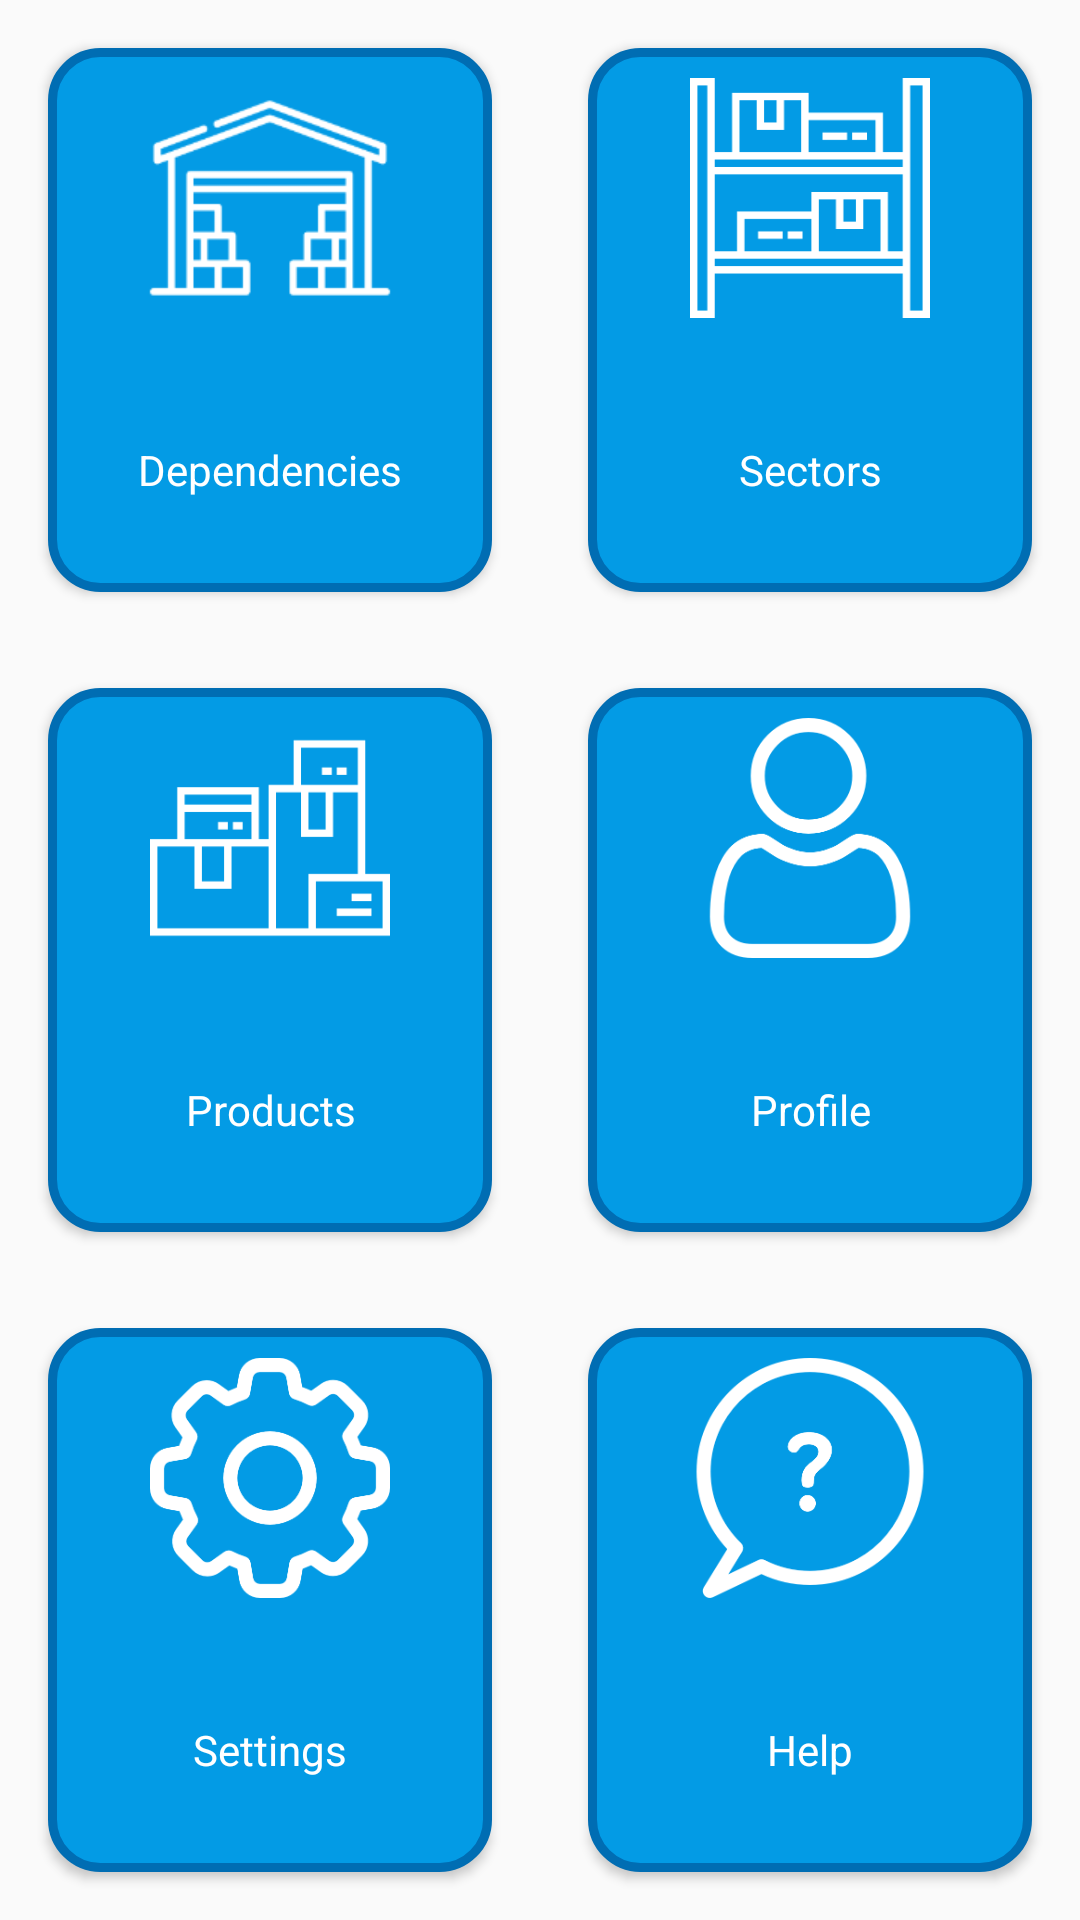

Reconstruct the res/layout file that produces this screen, plus the resources it refers to.
<!-- AndroidManifest.xml: application theme AppTheme -->
<!-- res/layout/activity_dash_board.xml -->
<?xml version="1.0" encoding="utf-8"?>

<GridLayout xmlns:android="http://schemas.android.com/apk/res/android"
    android:id="@+id/glDashBoard"
    android:layout_width="match_parent"
    android:layout_height="match_parent"
    android:layout_weight="8"
    android:columnCount="2">

    <Button
        android:id="@+id/btDependencies"
        android:text="@string/btDependencies"
        android:layout_width="wrap_content"
        android:layout_height="wrap_content"
        android:layout_margin="@dimen/glDashBoardMargin"
        style="@style/Widget.Button.DashBoardButton"
        android:drawableTop="@drawable/ic_dependency"
        android:layout_columnWeight="1"
        android:layout_rowWeight="1"/>

    <Button
        android:id="@+id/btSectors"
        android:text="@string/btSectors"
        android:layout_width="wrap_content"
        android:layout_height="wrap_content"
        android:layout_margin="@dimen/glDashBoardMargin"
        style="@style/Widget.Button.DashBoardButton"
        android:drawableTop="@drawable/ic_sector"
        android:layout_columnWeight="1"
        android:layout_rowWeight="1" />

    <Button
        android:id="@+id/btProducts"
        android:text="@string/btProducts"
        android:layout_width="wrap_content"
        android:layout_height="wrap_content"
        android:layout_margin="@dimen/glDashBoardMargin"
        style="@style/Widget.Button.DashBoardButton"
        android:drawableTop="@drawable/ic_products"
        android:layout_columnWeight="1"
        android:layout_rowWeight="1"/>

    <Button
        android:id="@+id/btUserProfile"
        android:text="@string/btUserProfile"
        android:layout_width="wrap_content"
        android:layout_height="wrap_content"
        android:layout_margin="@dimen/glDashBoardMargin"
        style="@style/Widget.Button.DashBoardButton"
        android:drawableTop="@drawable/ic_user"
        android:layout_columnWeight="1"
        android:layout_rowWeight="1"/>

    <Button
        android:id="@+id/btSettings"
        android:text="@string/btSettings"
        android:layout_width="wrap_content"
        android:layout_height="wrap_content"
        android:layout_margin="@dimen/glDashBoardMargin"
        style="@style/Widget.Button.DashBoardButton"
        android:drawableTop="@drawable/ic_settings"
        android:layout_columnWeight="1"
        android:layout_rowWeight="1"/>

    <Button
        android:id="@+id/btHelp"
        android:text="@string/btHelp"
        android:layout_width="wrap_content"
        android:layout_height="wrap_content"
        android:layout_margin="@dimen/glDashBoardMargin"
        style="@style/Widget.Button.DashBoardButton"
        android:drawableTop="@drawable/ic_help"
        android:layout_columnWeight="1"
        android:layout_rowWeight="1" />

</GridLayout>
<!-- resources referenced by this layout -->
<resources>
  <dimen name="glDashBoardMargin">16dp</dimen>
  <!-- drawable ic_dependency: png bitmap (drawable-hdpi, 3558 bytes) -->
  <!-- drawable ic_help: png bitmap (drawable-hdpi, 4570 bytes) -->
  <!-- drawable ic_products: png bitmap (drawable-hdpi, 1634 bytes) -->
  <!-- drawable ic_sector: png bitmap (drawable-hdpi, 1516 bytes) -->
  <!-- drawable ic_settings: png bitmap (drawable-hdpi, 4671 bytes) -->
  <!-- drawable ic_user: png bitmap (drawable-hdpi, 3928 bytes) -->
  <string name="btDependencies">Dependencies</string>
  <string name="btHelp">Help</string>
  <string name="btProducts">Products</string>
  <string name="btSectors">Sectors</string>
  <string name="btSettings">Settings</string>
  <string name="btUserProfile">Profile</string>
  <style name="Widget.Button.DashBoardButton">
          <item name="android:background">@drawable/shape_dashboard_button_background</item>
          <item name="android:elevation">@dimen/glDashBoardMargin</item>
      </style>
  <style name="AppTheme" parent="Theme.AppCompat.Light.DarkActionBar">
          
          <item name="colorPrimary">@color/colorPrimary</item>
          <item name="colorPrimaryDark">@color/colorPrimaryDark</item>
          <item name="colorAccent">@color/colorAccent</item>
      </style>
  <!-- drawable shape_dashboard_button_background (drawable) -->
  <?xml version="1.0" encoding="utf-8"?>
  <shape xmlns:android="http://schemas.android.com/apk/res/android">
      <solid android:color="@color/colorPrimary"/>
      <stroke android:color="@color/colorPrimaryDark" android:width="3dp"/>
      <corners android:radius="@dimen/glDashBoardButtonRadius"/>
  </shape>
  <color name="colorPrimary">#039be5</color>
  <color name="colorPrimaryDark">#006db3</color>
  <color name="colorAccent">#FF9100</color>
  <dimen name="glDashBoardButtonRadius">16dp</dimen>
</resources>
